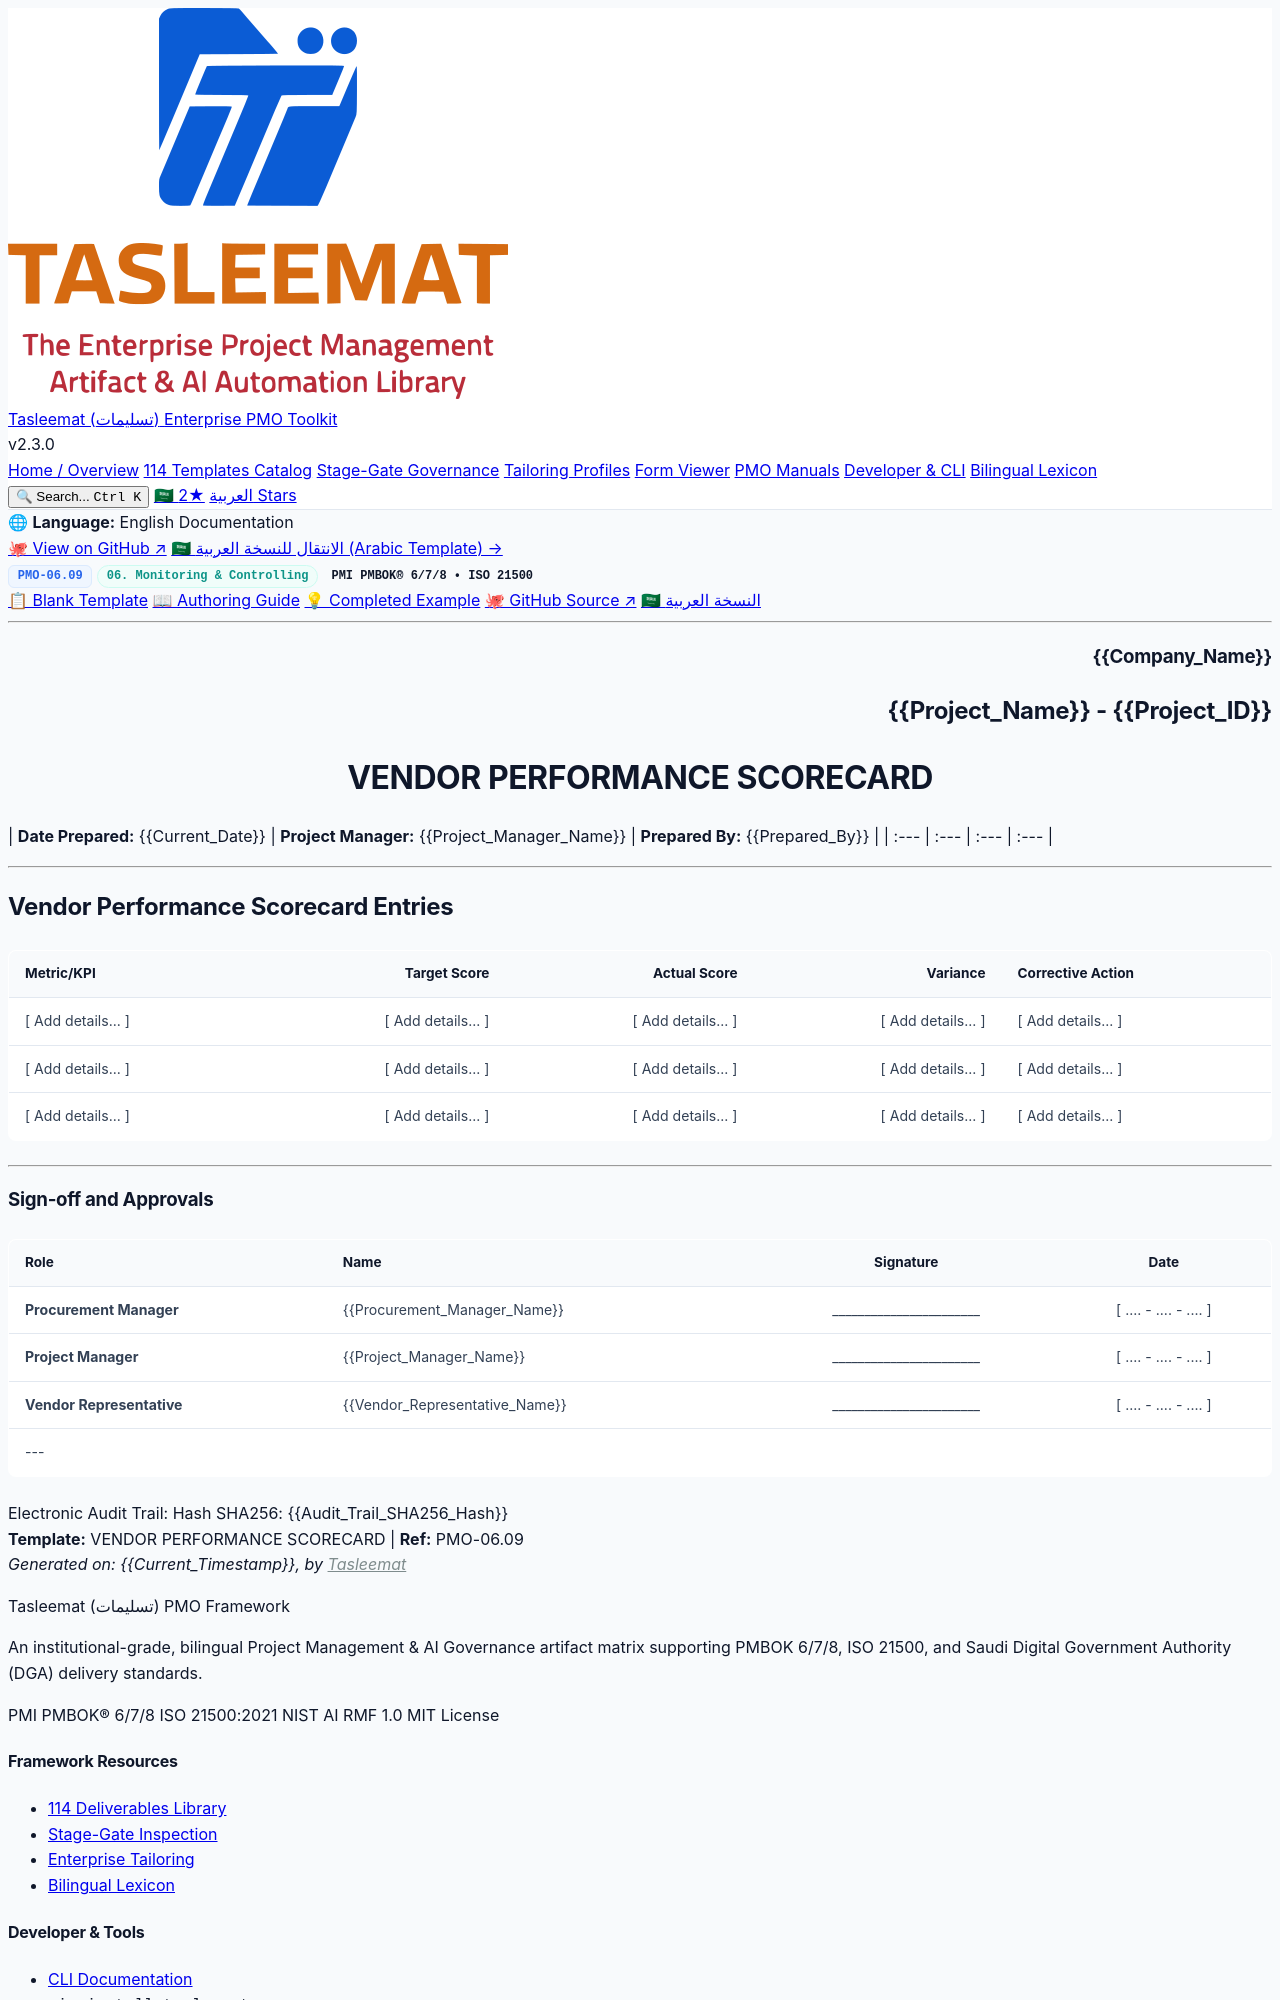

repository: fakhruldeen/Tasleemat · page: forms/en/06_Monitoring_and_Controlling/06_09_Vendor_Performance_Scorecard_Template.html · generator: jekyll

<div class="lang-switch-bar">
  <span class="lang-switch-label">🌐 <strong>Language:</strong> English Documentation</span>
  <div class="lang-switch-actions">
    <a class="lang-switch-btn github-btn" href="https://github.com/fakhruldeen/Tasleemat/blob/main/forms/en/06_Monitoring_and_Controlling/09_Vendor_Performance_Scorecard/06_09_Vendor_Performance_Scorecard_Template.md" target="_blank" rel="noopener noreferrer">🐙 View on GitHub ↗</a>
    <a class="lang-switch-btn" href="../../ar/06_المراقبة_والتحكم/06_09_بطاقة_أداء_المورد_قالب.html">🇸🇦 الانتقال للنسخة العربية (Arabic Template) →</a>
  </div>
</div>

<div class="deliverable-header-card">
  <div class="deliverable-badge-row">
    <span class="badge badge-code">PMO-06.09</span>
    <span class="badge badge-phase">06. Monitoring & Controlling</span>
    <span class="badge badge-standard">PMI PMBOK® 6/7/8 • ISO 21500</span>
  </div>
  <div class="deliverable-nav-pills">
    <a class="nav-pill active" href="#">📋 Blank Template</a>
    <a class="nav-pill" href="../../../guides/en/06_Monitoring_and_Controlling/06_09_Vendor_Performance_Scorecard_Guide.html">📖 Authoring Guide</a>
    <a class="nav-pill" href="../../../examples/en/06_Monitoring_and_Controlling/06_09_Vendor_Performance_Scorecard_Example.html">💡 Completed Example</a>
    <a class="nav-pill github-pill" href="https://github.com/fakhruldeen/Tasleemat/blob/main/forms/en/06_Monitoring_and_Controlling/09_Vendor_Performance_Scorecard/06_09_Vendor_Performance_Scorecard_Template.md" target="_blank" rel="noopener noreferrer">🐙 GitHub Source ↗</a>
    <a class="nav-pill lang-pill" href="../../ar/06_المراقبة_والتحكم/06_09_بطاقة_أداء_المورد_قالب.html">🇸🇦 النسخة العربية</a>
  </div>
</div>

---

<!--
---
type: Form
token_pointer: /_tokens/forms/en/06_Monitoring_and_Controlling/09_Vendor_Performance_Scorecard/06_09_Vendor_Performance_Scorecard_Template.npy
token_count: 1055
tokenizer_model_id: tiktoken/o200k_base
created_at: '2026-10-06T16:05:29.044447+00:00'
form_id: PMO-06.09
language: en
status: approved
---
-->

<!-- LLM INSTRUCTIONS: Fill in the [ Add details... ] placeholders
 based on project context.

Context and Definition:
A vendor performance scorecard records how an external supplier performed
against measures the project agreed in advance. The order of the columns is
the order the decisions happen in: the metric, the target that was agreed
for it, what was actually measured, the gap between them, and what is
being done about the gap.

The target is what makes the form worth completing. A score with no target
behind it cannot be argued with in either direction - the supplier regards
it as good, the project regards it as adequate, and nothing in the
document settles the disagreement. Agreeing the target first is the entire
discipline, and a target written after the result is known is not a target.

A scorecard is a period record rather than a running judgement. It is kept
per supplier per period, compared against the previous period, and read by
whoever owns the contract. A supplier that is performing well is left
alone, and a supplier that is not gets a corrective action with a name on
it and a date attached.

It can receive information from:
*   The contract or statement of work
*   Acceptance records, which are the raw material for quality measures
*   Issue and change logs raised against the supplier

It provides information to:
*   Contract closeout report, which reads the record across all periods
*   Procurement audit
*   Project status report, where a supplier shortfall is a schedule risk

Tailoring Tips:
*   Agree the target before the period starts. Every target written
    afterwards is a description of what happened, and the variance column
    then computes a gap between the outcome and itself.
*   State the measure with the score. A number whose measurement method
    changed between periods cannot be compared to one that did not, and
    the comparison is the only reason the number exists.
*   Write a corrective action only where there is a shortfall, and name
    who owns it. A variance with no response is recorded again next period,
    because the only thing that changed in between was the number.

Alignment:
The vendor performance scorecard should be aligned and consistent with:
*   The contract or statement of work, because the measures are contract
    measures and not the project's preferences
*   Procurement audit, which reads the period records as its evidence
*   Contract closeout report, which needs the trend rather than one period

Section Instructions:
*   Vendor Performance Scorecard Entries: for each measure the project
    tracks for this supplier, give the metric named so both sides would
    recognise it, the target agreed for the period, the score actually
    measured and how, the variance with its direction, and the corrective
    action with an owner and a date where the variance is a shortfall.
-->

<h3 dir="ltr" align="right">{{Company_Name}}</h3>
<h2 dir="ltr" align="right">{{Project_Name}} - {{Project_ID}}</h2>
<h1 dir="ltr" align="center">VENDOR PERFORMANCE SCORECARD</h1>

| **Date Prepared:** {{Current_Date}} | **Project Manager:** {{Project_Manager_Name}} | **Prepared By:** {{Prepared_By}} |
| :--- | :--- | :--- | :--- |

---

## Vendor Performance Scorecard Entries

| Metric/KPI | Target Score | Actual Score | Variance | Corrective Action |
| :--- | ---: | ---: | ---: | :--- |
| [ Add details... ] | [ Add details... ] | [ Add details... ] | [ Add details... ] | [ Add details... ] |
| [ Add details... ] | [ Add details... ] | [ Add details... ] | [ Add details... ] | [ Add details... ] |
| [ Add details... ] | [ Add details... ] | [ Add details... ] | [ Add details... ] | [ Add details... ] |

---
